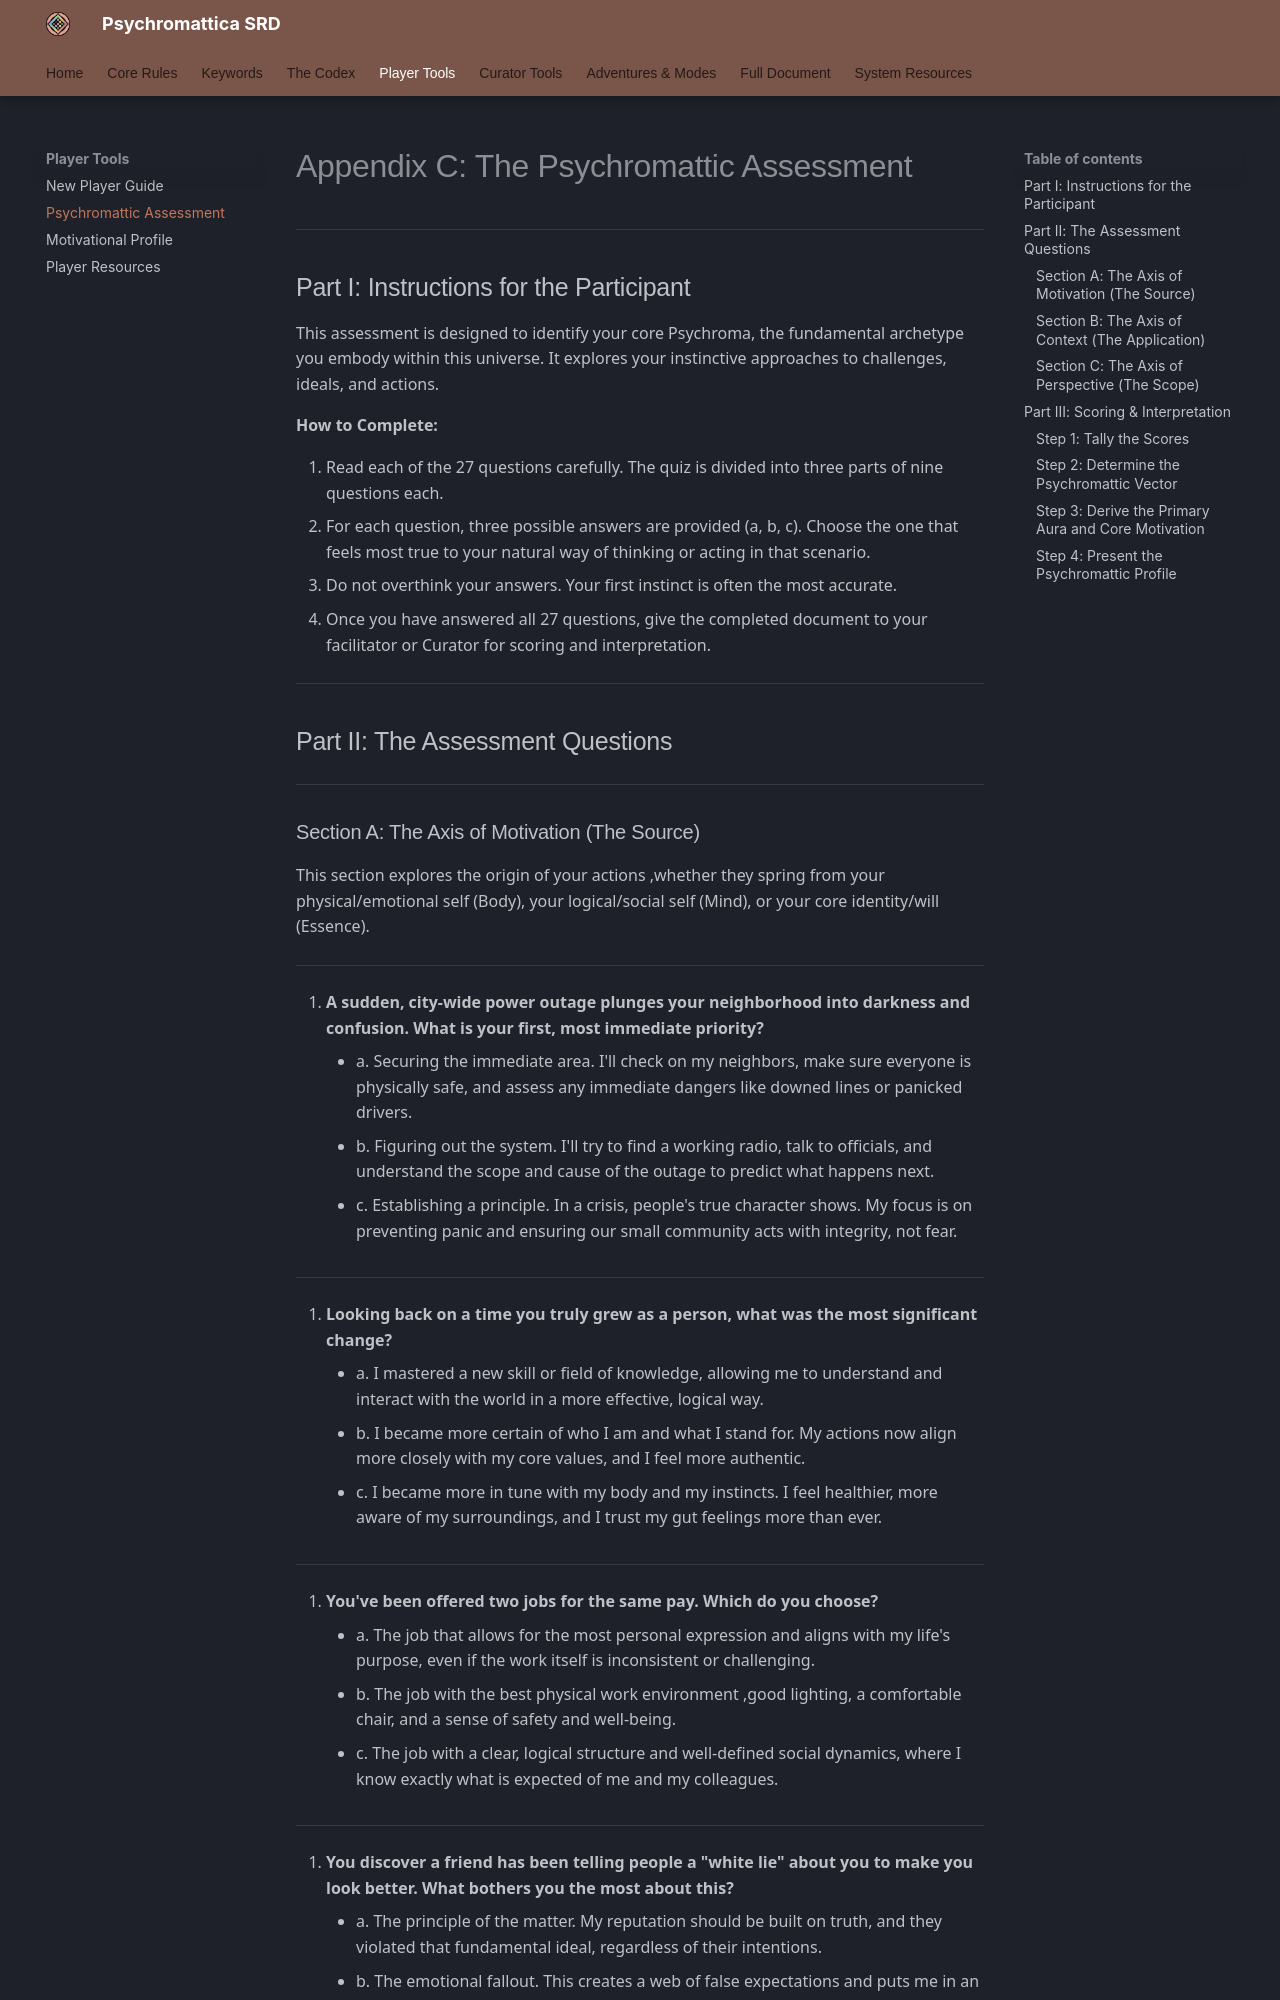

repository: bagelsan/ResonanceSRD · page: appendix-c-assessment/index.html · generator: mkdocs

# Appendix C: Resonance Assessment

### Part I: Instructions for the Participant

This assessment is designed to identify your core resonance, the fundamental archetype you embody within this universe. It explores your instinctive approaches to challenges, ideals, and actions.

**How to Complete:**

1.  Read each of the 27 questions carefully. The quiz is divided into three parts of nine questions each.
2.  For each question, three possible answers are provided (a, b, c). Choose the one that feels most true to your natural way of thinking or acting.
3.  Do not overthink your answers. Your first instinct is often the most accurate.
4.  Circle your chosen letter or write it on the "Answer" line provided below each question.
5.  Once you have answered all 27 questions, give the completed document to your facilitator or Curator for scoring and interpretation.

---

### Part II: The Assessment Questions
